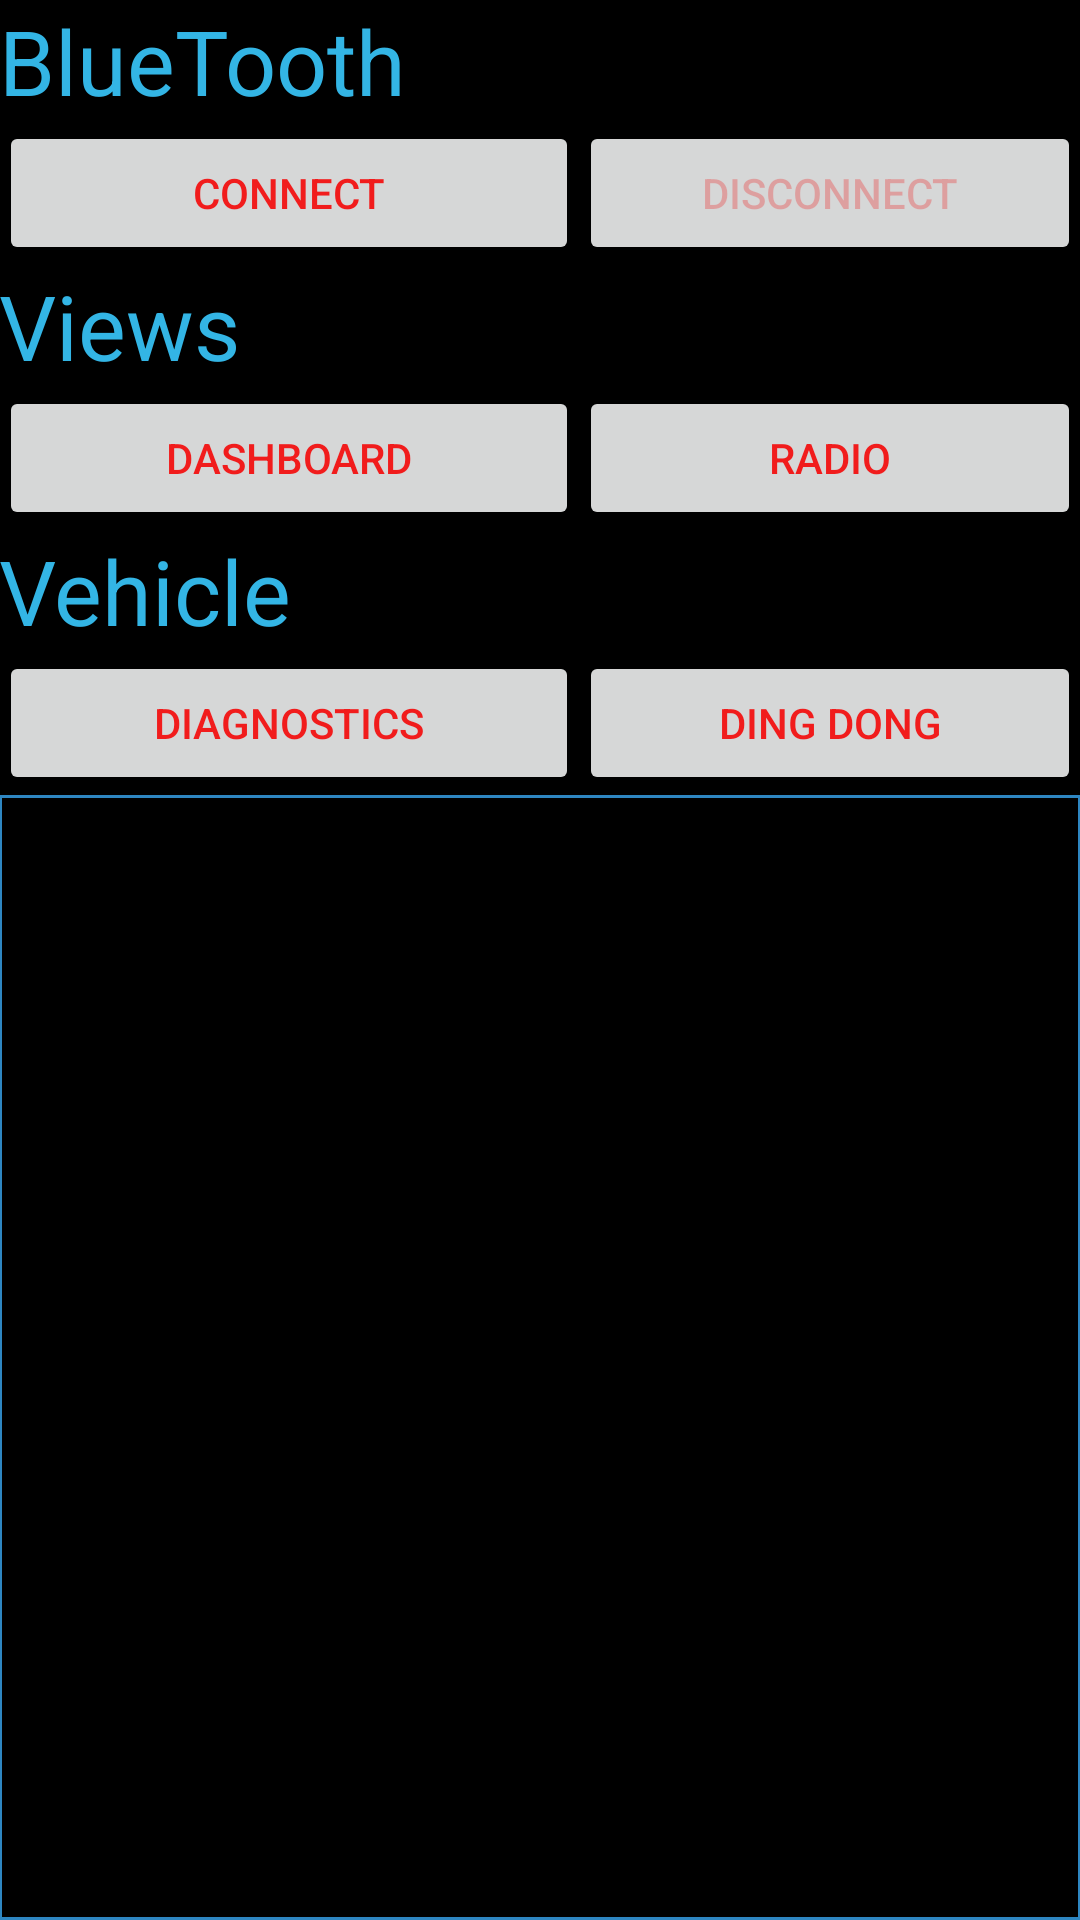

Reconstruct the res/layout file that produces this screen, plus the resources it refers to.
<!-- AndroidManifest.xml: application theme AppTheme -->
<!-- res/layout/activity_main.xml -->
<?xml version="1.0" encoding="utf-8"?>

<RelativeLayout xmlns:android="http://schemas.android.com/apk/res/android"
    xmlns:tools="http://schemas.android.com/tools"
    android:id="@+id/activity_main"
    android:layout_width="match_parent"
    android:layout_height="match_parent"
    android:paddingBottom="@dimen/activity_vertical_margin"
    android:paddingLeft="@dimen/activity_horizontal_margin"
    android:paddingRight="@dimen/activity_horizontal_margin"
    android:paddingTop="@dimen/activity_vertical_margin"
    tools:context="psimos.jacob.dashboard.MainActivity"
    android:background="@android:color/black">

    <TableLayout
        android:layout_width="match_parent"
        android:layout_height="match_parent"
        android:layout_alignParentStart="true">

        <TableRow
            android:layout_width="wrap_content"
            android:layout_height="wrap_content">

            <TextView
                android:text="BlueTooth"
                android:layout_width="wrap_content"
                android:layout_height="wrap_content"
                android:layout_span="1"
                android:textAppearance="@android:style/TextAppearance.Material.Small"
                android:textSize="30sp"
                android:textColor="@android:color/holo_blue_light" />
        </TableRow>

        <TableRow
            android:layout_width="wrap_content"
            android:layout_height="wrap_content">

            <Button
                android:text="Connect"
                android:layout_height="wrap_content"
                android:layout_weight="1"
                android:id="@+id/btnConnectBT" />

            <Button
                android:text="Disconnect"
                android:layout_height="wrap_content"
                android:layout_weight="1"
                android:id="@+id/btnAbortBT"
                android:enabled="false" />
        </TableRow>

        <TableRow
            android:layout_width="wrap_content"
            android:layout_height="wrap_content">

            <TextView
                android:text="Views"
                android:layout_width="wrap_content"
                android:layout_height="wrap_content"
                android:layout_span="1"
                android:textAppearance="@android:style/TextAppearance.Material.Small"
                android:textSize="30sp"
                android:textColor="@android:color/holo_blue_light" />
        </TableRow>

        <TableRow
            android:layout_width="wrap_content"
            android:layout_height="wrap_content">

            <Button
                android:text="Dashboard"
                android:layout_height="wrap_content"
                android:layout_weight="1"
                android:id="@+id/btnDash"
                android:layout_alignParentBottom="true"
                android:layout_alignParentStart="true" />

            <Button
                android:text="Radio"
                android:layout_height="wrap_content"
                android:layout_weight="1"
                android:id="@+id/btnXMRadio" />

        </TableRow>

        <TableRow
            android:layout_width="wrap_content"
            android:layout_height="wrap_content">

            <TextView
                android:text="Vehicle"
                android:layout_width="wrap_content"
                android:layout_height="wrap_content"
                android:layout_span="1"
                android:textAppearance="@android:style/TextAppearance.Material.Small"
                android:textSize="30sp"
                android:textColor="@android:color/holo_blue_light" />
        </TableRow>

        <TableRow
            android:layout_width="wrap_content"
            android:layout_height="wrap_content">

            <Button
                android:text="Diagnostics"
                android:layout_height="wrap_content"
                android:layout_weight="1"
                android:id="@+id/btnDiagnostics" />

            <Button
                android:text="Ding Dong"
                android:layout_weight="1"
                android:layout_height="wrap_content"
                android:id="@+id/btnDingDong" />

        </TableRow>


        <TableRow
            android:layout_width="wrap_content"
            android:layout_height="wrap_content"
            android:layout_weight="1">

            <TextView
                android:layout_height="wrap_content"
                android:layout_weight="1"
                android:layout_span="2"
                android:id="@+id/txtBT"
                android:background="@drawable/border"
                android:textColor="@android:color/holo_blue_bright"
                android:minLines="500"
                android:textSize="18sp"
                android:scrollbars="vertical"
                android:scrollbarStyle="insideOverlay"
                android:fadeScrollbars="true"
                android:fadingEdge="vertical"/>
        </TableRow>
    </TableLayout>
</RelativeLayout>
<!-- resources referenced by this layout -->
<resources>
  <!-- drawable border (drawable) -->
  <?xml version="1.0" encoding="utf-8"?>
  
  <shape xmlns:android="http://schemas.android.com/apk/res/android" android:shape="rectangle" >
      <stroke android:width="1dip" android:color="#2e86c1"/>
  </shape>
  <style name="AppTheme" parent="Theme.AppCompat.Light.DarkActionBar">
          
          <item name="colorPrimary">@color/colorPrimary</item>
          <item name="colorPrimaryDark">@color/colorPrimaryDark</item>
          <item name="colorAccent">@color/colorAccent</item>
  
          ...
          
          <item name="colorControlActivated">#03f507</item>
          
          <item name="colorSwitchThumbNormal">#FFF</item>
          
          <item name="android:colorForeground">#f50000</item>
          ...
      </style>
  <!-- not gathered from this repository: default colours our renderer supplied (Android Studio template values) -->
  <color name="colorPrimary">#FF6200EE</color>
  <color name="colorPrimaryDark">#FF3700B3</color>
  <color name="colorAccent">#FF03DAC5</color>
</resources>
